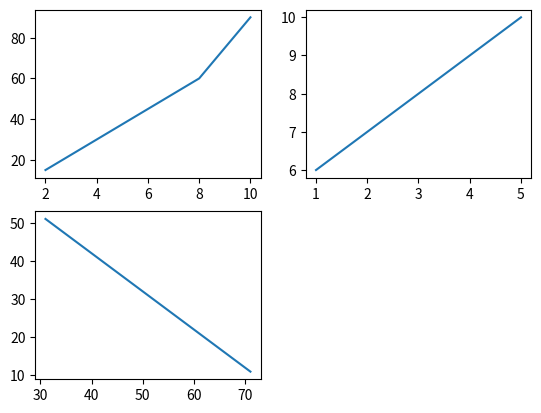

Reproduce this figure in Python.
# -*- coding: utf-8 -*-
"""
Created on Tue Apr  9 19:38:18 2019

@author: PandA23
"""

from matplotlib import pyplot as ariq

print(1174087%3+2)

def ariq_plot():
    x = [2,4,6,8,10]
    y = [15,30,45,60,90]

    x1 = [1,2,3,4,5]
    y1 = [6,7,8,9,10]

    x2 = [71,61,51,41,31]
    y2 = [11,21,31,41,51]

    ariq.subplot(221)
    ariq.plot(x,y)
    ariq.subplot(222)
    ariq.plot(x1,y1)
    ariq.subplot(223)
    ariq.plot(x2,y2)
    ariq.show()
    
ariq_plot()